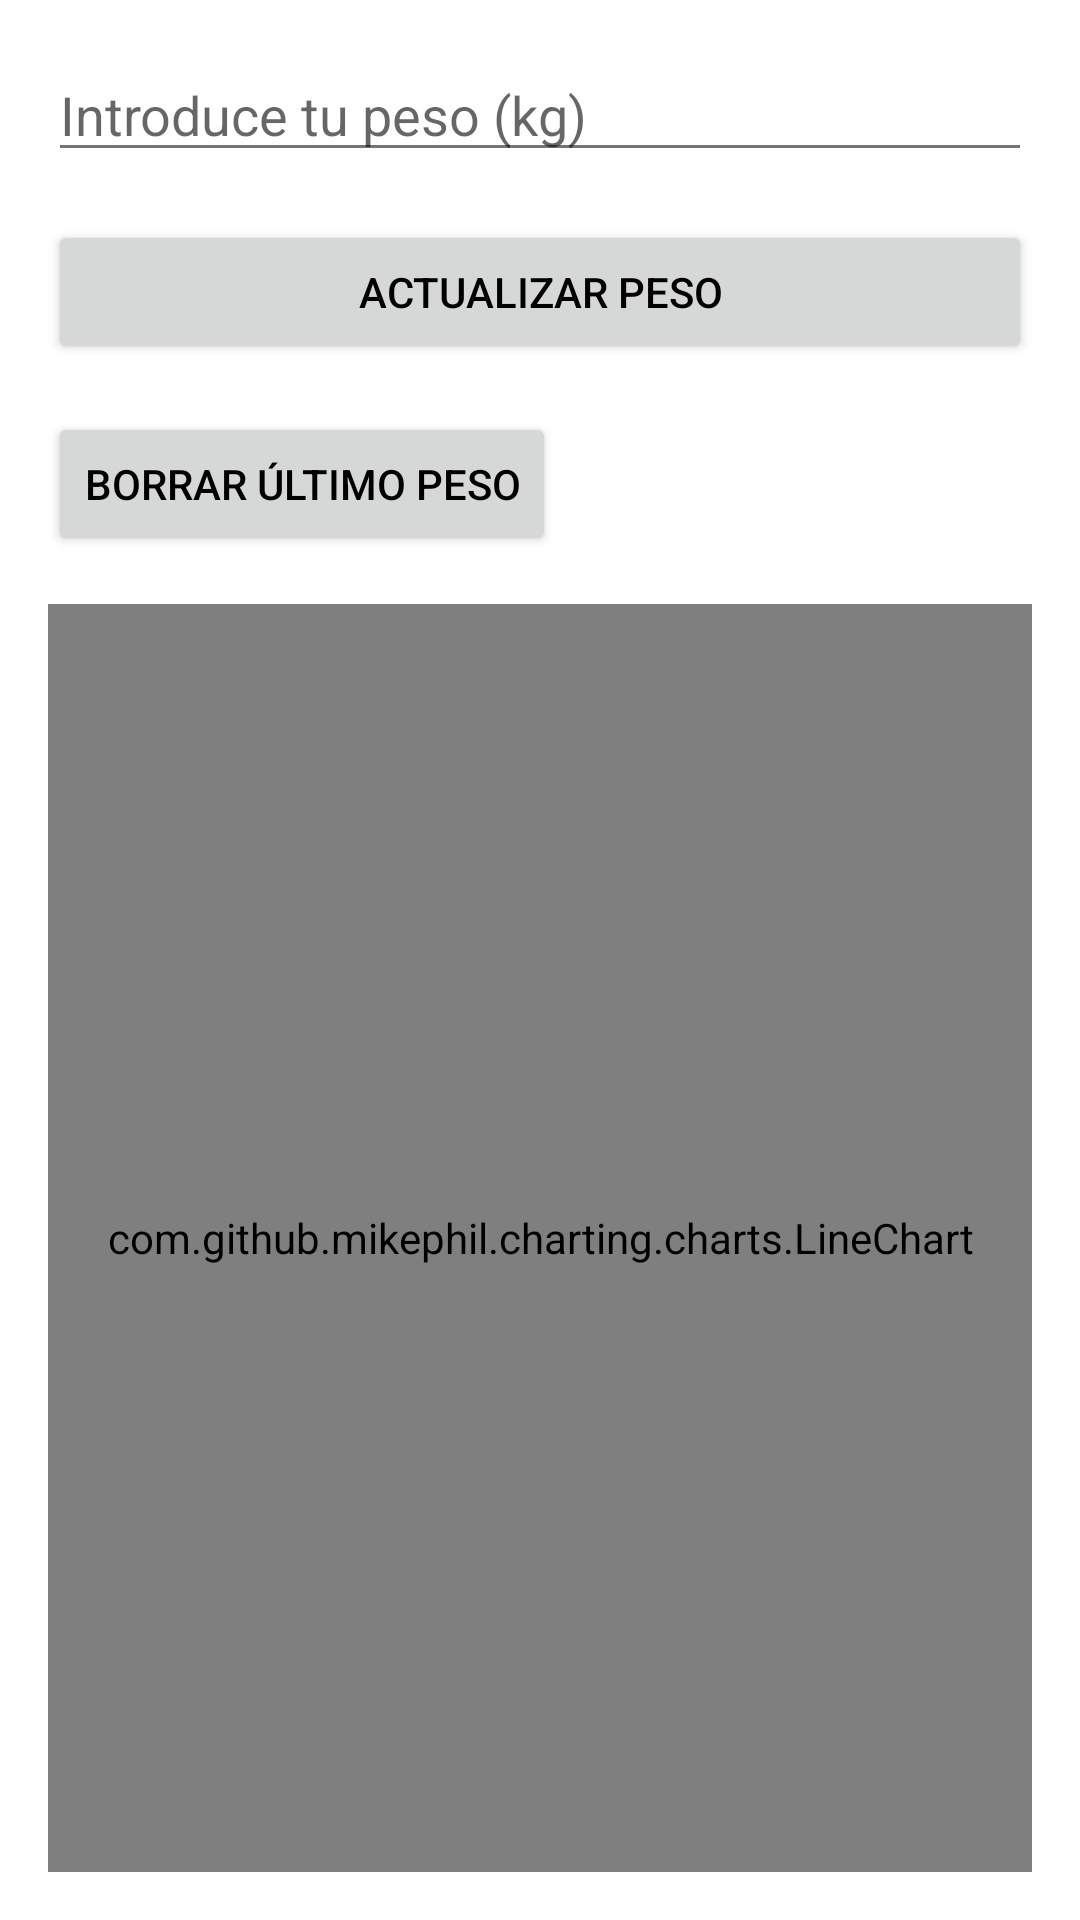

Write the Android layout XML for this screen, with the resource values it uses.
<!-- AndroidManifest.xml: application theme Theme.AppNutricion -->
<!-- res/layout/activity_update_weight.xml -->
<?xml version="1.0" encoding="utf-8"?>
<LinearLayout
    xmlns:android="http://schemas.android.com/apk/res/android"
    android:layout_width="match_parent"
    android:layout_height="match_parent"
    android:orientation="vertical"
    android:padding="16dp">

    <EditText
        android:id="@+id/etWeight"
        android:layout_width="match_parent"
        android:layout_height="wrap_content"
        android:hint="Introduce tu peso (kg)"
        android:inputType="numberDecimal" />

    <Button
        android:id="@+id/btnUpdate"
        android:layout_width="match_parent"
        android:layout_height="wrap_content"
        android:text="Actualizar Peso"
        android:layout_marginTop="16dp" />
    <Button
        android:id="@+id/btnDeleteLastWeight"
        android:layout_width="wrap_content"
        android:layout_height="wrap_content"
        android:text="Borrar último peso"
        android:layout_below="@id/btnUpdate"
        android:layout_marginTop="16dp"
        android:layout_centerHorizontal="true"/>


    <com.github.mikephil.charting.charts.LineChart
        android:id="@+id/lineChart"
        android:layout_width="match_parent"
        android:layout_height="0dp"
        android:layout_weight="1"
        android:layout_marginTop="16dp" />

</LinearLayout>
<!-- resources referenced by this layout -->
<resources>
  <style name="Theme.AppNutricion" parent="Theme.AppCompat.Light.NoActionBar">
          
          <item name="colorPrimary">@color/colorPrimary</item> 
          <item name="colorPrimaryDark">@color/colorPrimaryDark</item> 
          <item name="colorAccent">@color/colorAccent</item> 
  
          
          <item name="android:statusBarColor">@color/colorPrimaryDark</item>
  
          
          <item name="android:windowBackground">@color/colorBackground</item>
          <item name="android:textColorPrimary">@color/colorTextPrimary</item>
          <item name="android:textColorSecondary">@color/colorTextSecondary</item>
  
          
          <item name="actionBarStyle">@style/Widget.AppCompat.ActionBar</item>
      </style>
  <color name="colorPrimary">#0066CC</color>
  <color name="colorPrimaryDark">#004C99</color>
  <color name="colorAccent">#FFCC00</color>
  <color name="colorBackground">#FFFFFF</color>
  <color name="colorTextPrimary">#000000</color>
  <color name="colorTextSecondary">#757575</color>
</resources>
